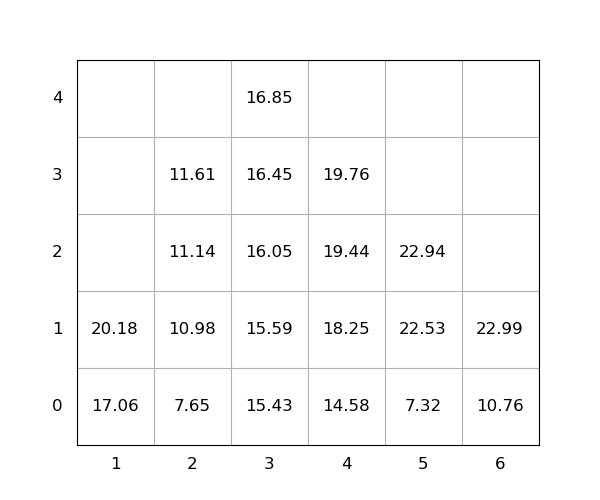

The table this chart was drawn from, first rows:
idx, loc_x, loc_y, loc_z, weight, group, score, seq, reloc, size(ft)
1, 3, 0, 0, 15.43, 0, 15.43, 0, 0, 20
2, 4, 0, 0, 14.58, 0, 14.58, 0, 0, 20
3, 1, 0, 0, 17.06, 0, 17.06, 0, 0, 20
4, 4, 0, 1, 18.25, 0, 18.25, 1, 0, 20
5, 6, 0, 0, 10.76, 0, 10.76, 2, 0, 20
6, 2, 0, 0, 7.65, 0, 7.65, 3, 0, 20
7, 6, 0, 1, 22.99, 0, 22.99, 4, 0, 20
8, 2, 0, 1, 10.98, 0, 10.98, 5, 0, 20
9, 3, 0, 1, 15.59, 0, 15.59, 6, 0, 20
10, 3, 0, 2, 16.05, 0, 16.05, 7, 0, 20
11, 3, 0, 3, 16.45, 0, 16.45, 8, 0, 20
12, 4, 0, 2, 19.44, 0, 19.44, 9, 0, 20
13, 5, 0, 0, 7.32, 0, 7.32, 10, 0, 20
14, 1, 0, 1, 20.18, 0, 20.18, 11, 0, 20
15, 5, 0, 1, 22.53, 0, 22.53, 12, 0, 20
16, 2, 0, 2, 11.14, 0, 11.14, 13, 0, 20
17, 3, 0, 4, 16.85, 0, 16.85, 14, 0, 20
18, 4, 0, 3, 19.76, 0, 19.76, 15, 0, 20
19, 5, 0, 2, 22.94, 0, 22.94, 16, 0, 20
20, 2, 0, 3, 11.61, 0, 11.61, 17, 0, 20
